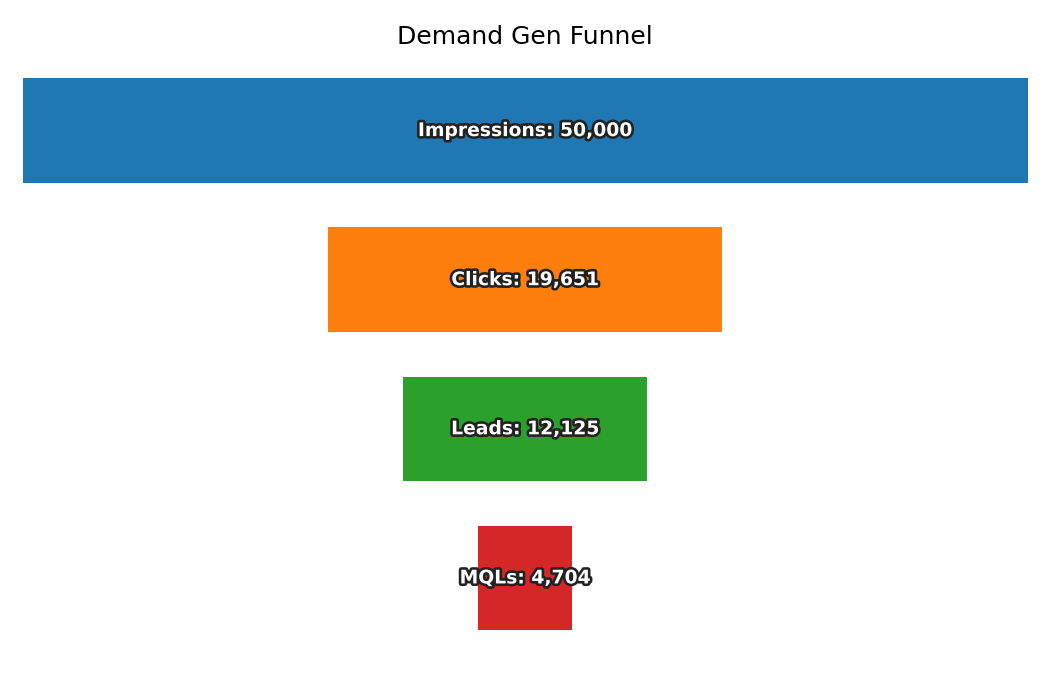

Values plotted in this chart, from the file beside it:
Stage, Count
Impressions, 50000
Clicks, 19651
Leads, 12125
MQLs, 4704
